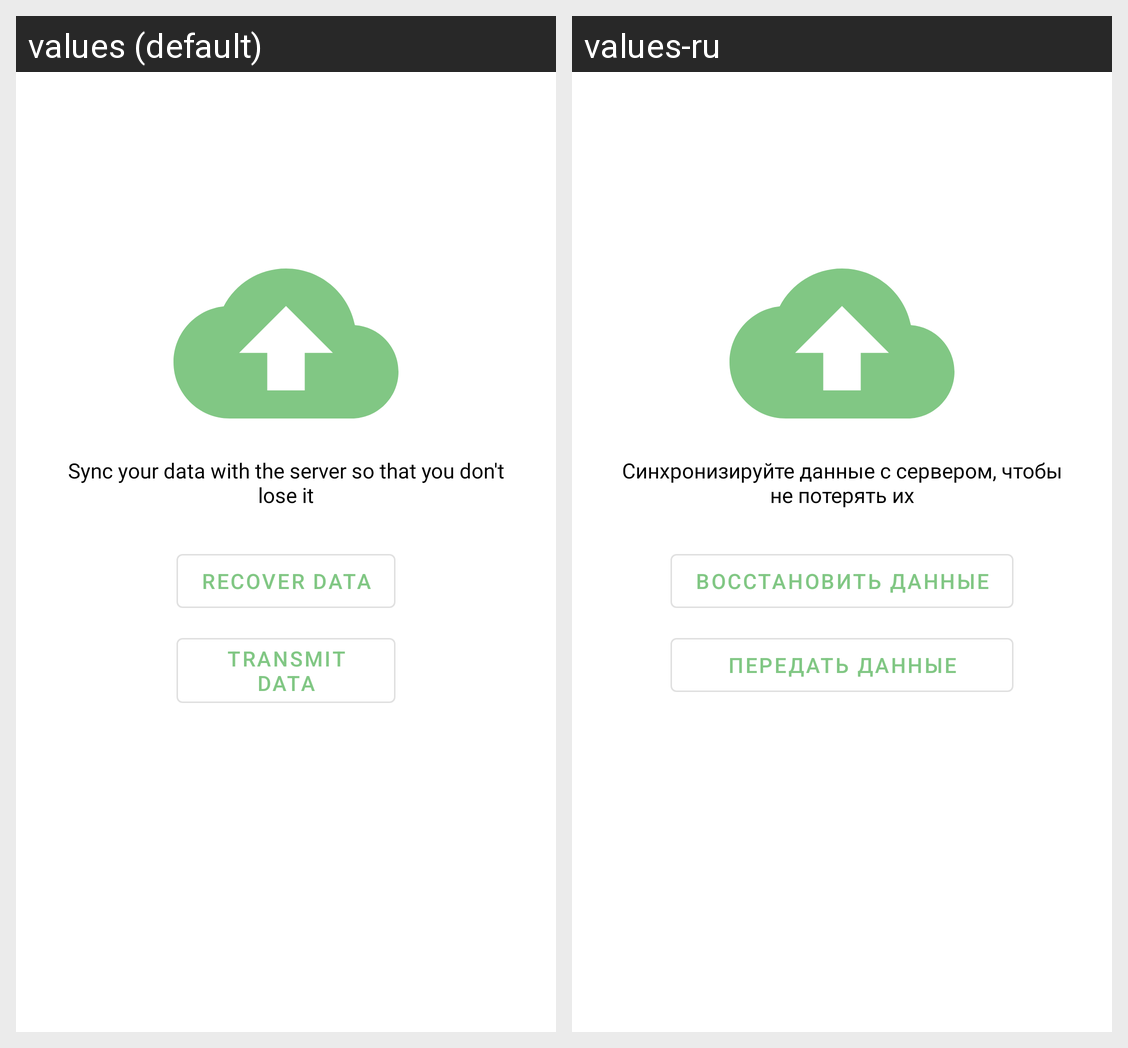

The Android screen above is rendered under two locales of the same app. Produce the string resources it draws, with the default and per-locale values.
Android screen res/layout/fragment_sync.xml rendered under 2 locales, left to right: values (default), values-ru. Device: Nexus 5 (rendered at 1080×1920; each locale shown at half size, 540×960, under a caption strip naming it); theme AppTheme.
Strings drawn on this screen, with the default value and each locale's value (text and hints the layout hard-codes, and strings that could not be matched under every locale, appear in the picture but are not listed):

sync_your_data_with_the_server_so_that_you_don_t_lose_it
  values: Sync your data with the server so that you don't lose it
  values-ru: Синхронизируйте данные с сервером, чтобы не потерять их

transmit_data
  values: Transmit data
  values-ru: Передать данные

recover_data
  values: Recover data
  values-ru: Восстановить данные
